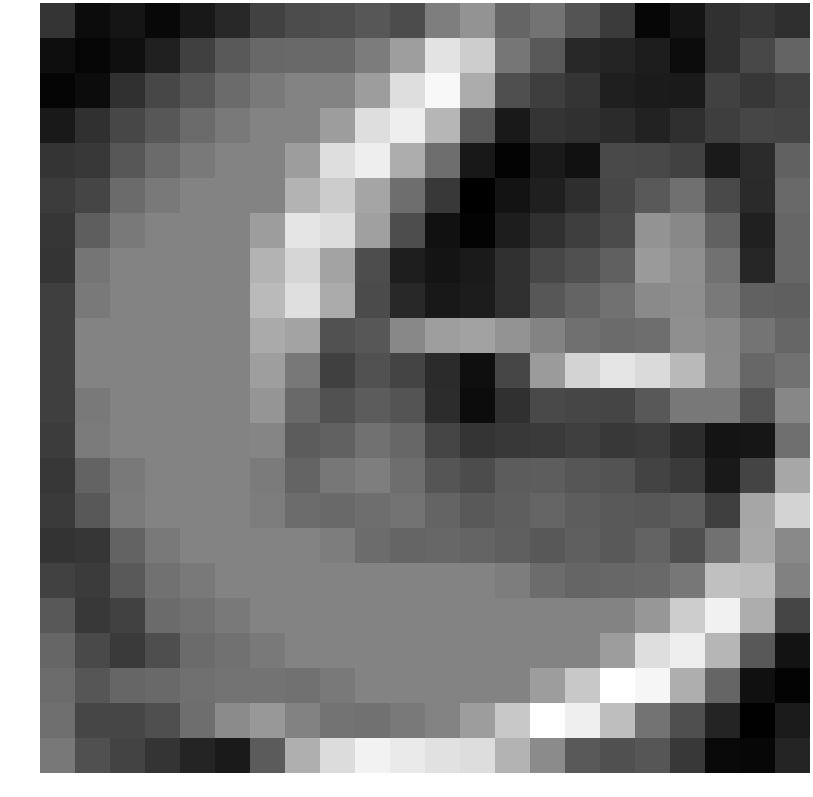

Source data for this figure (header and first rows):
-0.892739, -1.789592, -1.589014, -1.875813, -1.525002, -1.174774, -0.647160, -0.393768, -0.339213, -0.145388, -0.405869, 0.704455, 1.173402, 0.148236, 0.467046, -0.226224, -0.774862, -1.933112, -1.626779, -0.993295, -0.862248, -1.028393
-1.741, -1.917, -1.739, -1.354, -0.658, -0.1222, 0.2206, 0.2374, 0.2353, 0.648, 1.405, 2.9, 2.428, 0.5209, -0.1206, -1.174, -1.272, -1.43, -1.804, -1.011, -0.4915, 0.1187
-1.953, -1.787, -0.9983, -0.5002, -0.1521, 0.2735, 0.5909, 0.8059, 0.8059, 1.375, 2.789, 3.367, 1.693, -0.3368, -0.6932, -0.8989, -1.382, -1.477, -1.481, -0.6228, -0.8553, -0.6195
-1.506, -0.98, -0.5002, -0.1521, 0.2735, 0.5909, 0.8059, 0.8059, 1.375, 2.789, 3.147, 1.923, -0.1305, -1.514, -0.8987, -0.9898, -1.125, -1.319, -1.031, -0.6932, -0.5278, -0.5739
-0.9087, -0.8322, -0.1521, 0.2735, 0.5909, 0.8059, 0.8059, 1.375, 2.789, 3.147, 1.721, 0.3459, -1.526, -2.002, -1.492, -1.696, -0.4422, -0.4771, -0.6313, -1.487, -1.113, 0.06874
-0.7287, -0.5429, 0.2735, 0.5909, 0.8059, 0.8059, 0.8059, 1.848, 2.408, 1.545, 0.3541, -0.8265, -2.069, -1.643, -1.377, -1.045, -0.5041, -0.1003, 0.3975, -0.4706, -1.136, 0.2272
-0.8852, 0.003732, 0.5909, 0.8059, 0.8059, 0.8059, 1.375, 2.953, 2.782, 1.43, -0.3812, -1.689, -2.001, -1.432, -0.9775, -0.7118, -0.4247, 1.188, 0.926, 0.09299, -1.333, 0.1798
-0.8886, 0.49, 0.8059, 0.8059, 0.8059, 0.8059, 1.848, 2.627, 1.516, -0.3845, -1.398, -1.618, -1.487, -0.98, -0.5002, -0.317, 0.04457, 1.312, 1.074, 0.4108, -1.235, 0.1699
-0.6715, 0.5909, 0.8059, 0.8059, 0.8059, 0.8059, 2.012, 2.814, 1.69, -0.4195, -1.168, -1.538, -1.444, -1.018, -0.1521, 0.1364, 0.4092, 0.9527, 1.055, 0.6058, 0.08045, 0.02335
-0.67, 0.8059, 0.8059, 0.8059, 0.8059, 0.8059, 1.662, 1.517, -0.2649, -0.1472, 0.9185, 1.404, 1.481, 1.149, 0.8205, 0.3983, 0.2717, 0.3521, 1.064, 0.9481, 0.4736, 0.1639
-0.67, 0.8059, 0.8059, 0.8059, 0.8059, 0.8059, 1.392, 0.5712, -0.6548, -0.2764, -0.5792, -1.12, -1.721, -0.531, 1.324, 2.574, 2.951, 2.708, 1.987, 0.954, 0.1926, 0.4214
-0.6875, 0.6202, 0.8059, 0.8059, 0.8059, 0.8059, 1.2, 0.2429, -0.2886, -0.04798, -0.2222, -1.09, -1.803, -0.9821, -0.4706, -0.5283, -0.5523, -0.1259, 0.568, 0.5561, -0.2213, 0.8903
-0.7378, 0.6385, 0.8059, 0.8059, 0.8059, 0.8059, 0.8427, -0.03654, 0.06066, 0.4337, 0.1863, -0.5596, -0.924, -0.8384, -0.7911, -0.6825, -0.8059, -0.7551, -1.067, -1.622, -1.576, 0.3614
-0.8519, 0.1032, 0.6202, 0.8059, 0.8059, 0.8059, 0.6409, 0.1275, 0.5507, 0.6997, 0.3394, -0.1954, -0.3858, -0.04838, -0.02675, -0.183, -0.2421, -0.5843, -0.796, -1.51, -0.5615, 1.584
-0.7791, -0.1339, 0.6385, 0.8059, 0.8059, 0.8059, 0.6688, 0.3133, 0.2645, 0.3551, 0.4559, 0.1325, -0.1207, 0.007594, 0.1599, -0.02664, -0.07977, -0.1528, -0.04089, -0.6743, 1.582, 2.549
-0.9383, -0.868, 0.1032, 0.6202, 0.8059, 0.8059, 0.8059, 0.8059, 0.6688, 0.3133, 0.1554, 0.1853, 0.1325, 0.02508, -0.1292, 0.02442, -0.08244, 0.109, -0.3209, 0.4195, 1.606, 0.9334
-0.6378, -0.7783, -0.1141, 0.4352, 0.6202, 0.8059, 0.8059, 0.8059, 0.8059, 0.8059, 0.8059, 0.8059, 0.8059, 0.6688, 0.3133, 0.1554, 0.1853, 0.2416, 0.5461, 2.139, 2.063, 0.7727
-0.1442, -0.8247, -0.6196, 0.2767, 0.4352, 0.6202, 0.8059, 0.8059, 0.8059, 0.8059, 0.8059, 0.8059, 0.8059, 0.8059, 0.8059, 0.8059, 0.8059, 1.238, 2.433, 3.209, 1.723, -0.5546
0.1652, -0.4512, -0.7871, -0.3499, 0.2767, 0.4352, 0.6202, 0.8059, 0.8059, 0.8059, 0.8059, 0.8059, 0.8059, 0.8059, 0.8059, 0.8059, 1.375, 2.789, 3.147, 1.923, -0.1305, -1.651
0.3117, -0.1723, 0.1664, 0.2551, 0.3897, 0.4534, 0.455, 0.4169, 0.6202, 0.8059, 0.8059, 0.8059, 0.8059, 0.8059, 1.375, 2.317, 3.528, 3.324, 1.741, 0.1427, -1.712, -2.002
0.3747, -0.5228, -0.5257, -0.3341, 0.3517, 0.9747, 1.265, 0.7854, 0.455, 0.4169, 0.6202, 0.8059, 1.375, 2.317, 3.528, 3.16, 2.106, 0.4616, -0.3234, -1.267, -2.033, -1.457
0.572, -0.3141, -0.5977, -0.9117, -1.274, -1.486, -0.06036, 1.758, 2.756, 3.239, 3.068, 2.864, 2.767, 1.849, 0.9777, -0.1206, -0.3146, -0.1883, -0.8104, -1.854, -1.894, -1.264
